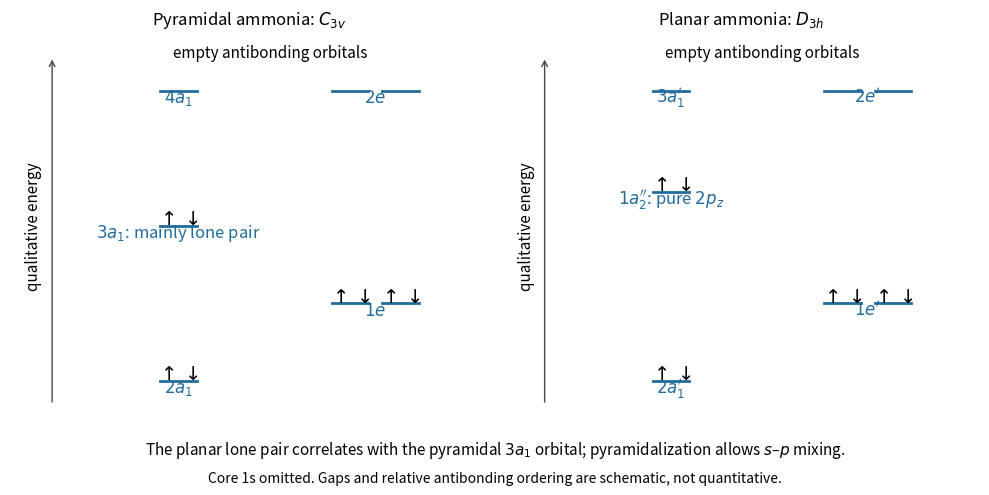

The script that saved this image: (Note: this script raises an exception after producing the figure.)
"""Original qualitative minimal-basis ammonia orbital schemes; no measured energies."""
from pathlib import Path
import matplotlib.pyplot as plt

fig, axs = plt.subplots(1, 2, figsize=(10, 5), dpi=150)
def level(ax, x, y, label, degeneracy, occupied, color="#226c9c"):
    offsets = [-.18, .18] if degeneracy==2 else [0]
    for offset in offsets:
        ax.plot([x+offset-.13, x+offset+.13], [y, y], color=color, lw=2)
        if occupied:
            ax.text(x+offset, y+.03, r"$\uparrow\downarrow$", ha="center", fontsize=14)
    ax.text(x, y-.24, label, ha="center", fontsize=12, color=color)

for ax, title, levels in [
    (axs[0], r"Pyramidal ammonia: $C_{3v}$", [(1,-3.7,r"$2a_1$",1,1),(2.4,-2.1,r"$1e$",2,1),
       (1,-.5,r"$3a_1$: mainly lone pair",1,1),(1,2.3,r"$4a_1$",1,0),(2.4,2.3,r"$2e$",2,0)]),
    (axs[1], r"Planar ammonia: $D_{3h}$", [(1,-3.7,r"$2a_1'$",1,1),(2.4,-2.1,r"$1e'$",2,1),
       (1,.2,r"$1a_2''$: pure $2p_z$",1,1),(1,2.3,r"$3a_1'$",1,0),(2.4,2.3,r"$2e'$",2,0)])]:
    for spec in levels:level(ax,*spec)
    ax.annotate("", (.1, 3), (.1, -4.2), arrowprops={"arrowstyle":"->","color":"#424b55"})
    ax.text(-.03, -.5, "qualitative energy", rotation=90, ha="center", va="center", fontsize=11)
    ax.text(1.65, 3, "empty antibonding orbitals", ha="center", fontsize=11)
    ax.set(title=title, xlim=(-.2, 3.2), ylim=(-4.4, 3.5))
    ax.axis("off")
fig.text(.5,.08, "The planar lone pair correlates with the pyramidal $3a_1$ orbital; pyramidalization allows $s$–$p$ mixing.",
         ha="center", fontsize=11)
fig.text(.5,.025, "Core 1s omitted. Gaps and relative antibonding ordering are schematic, not quantitative.",ha="center", fontsize=10)
fig.tight_layout(rect=(0,.13,1,1))
fig.savefig(Path(__file__).with_suffix(".png").name, facecolor="white")
